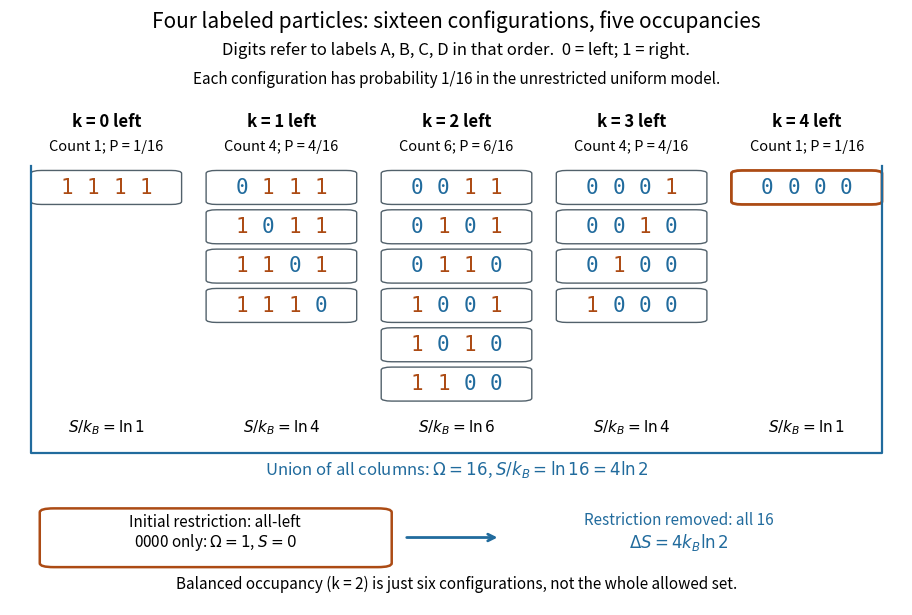

This figure's Python source:
"""Enumerate the 16 binary configurations of four distinguishable labels.

Run from _media: MPLCONFIGDIR=/tmp/codex-wiki-matplotlib python3
../entropy-two-box-configuration-count.py
Writes its matching PNG basename to the current working directory.
Tested with Python 3.14.4, Matplotlib 3.10.7 (Debian +dfsg1).
"""

from itertools import product
from pathlib import Path

import matplotlib

matplotlib.use("Agg")
import matplotlib.pyplot as plt
from matplotlib.patches import FancyBboxPatch


def main():
    strings = ["".join(bits) for bits in product("01", repeat=4)]
    groups = [[s for s in strings if s.count("0") == k] for k in range(5)]
    blue, orange, gray = "#216b9d", "#ac4b14", "#52616b"
    plt.rcParams.update({"font.size": 12, "figure.facecolor": "white",
                         "axes.facecolor": "white", "savefig.facecolor": "white"})
    fig, ax = plt.subplots(figsize=(9.5, 6.4), dpi=120)
    fig.subplots_adjust(left=0.03, right=0.97, bottom=0.03, top=0.80)
    fig.suptitle("Four labeled particles: sixteen configurations, five occupancies", fontsize=15, y=0.96)
    fig.text(0.5, 0.89, "Digits refer to labels A, B, C, D in that order.  0 = left; 1 = right.", ha="center")
    fig.text(0.5, 0.845, "Each configuration has probability 1/16 in the unrestricted uniform model.",
             ha="center", fontsize=11)
    ax.set(xlim=(-0.55, 4.55), ylim=(-2.65, 7.5))
    ax.axis("off")
    for k, group in enumerate(groups):
        ax.text(k, 7.20, f"k = {k} left", ha="center", weight="bold")
        ax.text(k, 6.70, f"Count {len(group)}; P = {len(group)}/16", ha="center", fontsize=10.5)
        for row, s in enumerate(group):
            y = 5.95 - row * 0.81
            edge = orange if s == "0000" else gray
            ax.add_patch(FancyBboxPatch((k - 0.37, y - 0.29), 0.74, 0.58,
                                       boxstyle="round,pad=0.06", facecolor="white",
                                       edgecolor=edge, linewidth=2 if s == "0000" else 1.0))
            for i, bit in enumerate(s):
                ax.text(k + (i - 1.5) * 0.15, y, bit, ha="center", va="center",
                        color=blue if bit == "0" else orange, fontfamily="monospace", fontsize=15)
        ax.text(k, 0.92, rf"$S/k_B=\ln {len(group)}$", ha="center", fontsize=11)
    ax.plot([-0.43, -0.43, 4.43, 4.43], [6.40, 0.48, 0.48, 6.40],
            color=blue, linewidth=1.6)
    ax.text(2, 0.03, r"Union of all columns: $\Omega=16$, $S/k_B=\ln 16=4\ln 2$", ha="center", color=blue)
    ax.add_patch(FancyBboxPatch((-0.30, -1.79), 1.85, 1.05,
                               boxstyle="round,pad=0.08", facecolor="white", edgecolor=orange, linewidth=1.8))
    ax.text(0.62, -1.03, "Initial restriction: all-left", ha="center", fontsize=11)
    ax.text(0.62, -1.46, r"0000 only: $\Omega=1$, $S=0$", ha="center", fontsize=11)
    ax.annotate("", xy=(2.25, -1.26), xytext=(1.7, -1.26),
                arrowprops={"arrowstyle": "->", "color": blue, "lw": 2})
    ax.text(3.27, -1.00, "Restriction removed: all 16", ha="center", fontsize=11, color=blue)
    ax.text(3.27, -1.48, r"$\Delta S=4k_B\ln2$", ha="center", fontsize=12, color=blue)
    ax.text(2, -2.32, "Balanced occupancy (k = 2) is just six configurations, not the whole allowed set.",
            ha="center", fontsize=11)
    fig.savefig(Path.cwd() / "entropy-two-box-configuration-count.png",
                facecolor="white", transparent=False)
    plt.close(fig)


if __name__ == "__main__":
    main()
